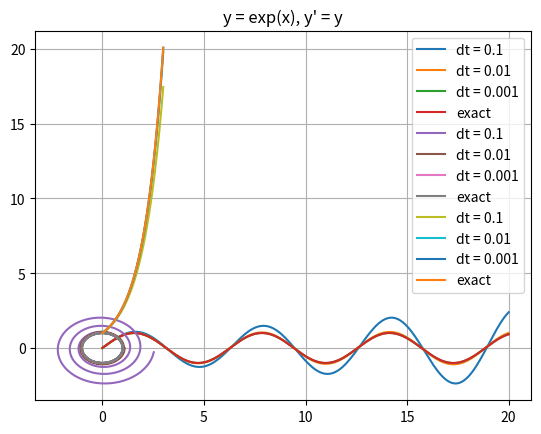
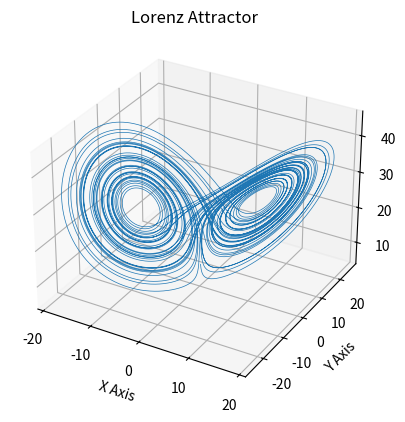

Source code (Python) for these figures, in order:
import numpy as np


def euler(x0, f, t0=0.0, dt=1e-3, n_steps=10_000):
    tx = np.hstack((t0, x0))
    traj = np.zeros((n_steps + 1, tx.shape[0]))
    traj[0] = tx
    traj[:, 0] = np.linspace(t0, t0 + n_steps * dt, n_steps + 1, endpoint=True)

    for i in range(n_steps):
        traj[i + 1, 1:] = traj[i, 1:] + np.array(f(*traj[i])) * dt

    return traj


if __name__ == '__main__':
    import matplotlib.pyplot as plt


    def f1(x, y, y_prime):
        # equation for y = sin(x)
        # y" = -y
        # general solution is y = A * sin(x) + B * cos(x)

        return y_prime, -y

    T = 20
    xs = np.linspace(0.0, T, 10_001)
    ys = np.sin(xs)

    for dt in (0.1, 0.01, 0.001):
        sol = euler((0, 1), f1, dt=dt, n_steps=int(np.rint(T / dt)))
        plt.plot(sol[:, 0], sol[:, 1], label=f"dt = {dt}")

    plt.plot(xs, ys, label="exact")
    plt.title('y = sin(x), y" = -y')
    plt.legend()
    plt.grid()
    plt.show()

    T = 6 * np.pi
    ts = np.linspace(0.0, T, 10_001)
    xs = np.cos(ts)
    ys = np.sin(ts)

    for dt in (0.1, 0.01, 0.001):
        sol = euler((0, 1), f1, dt=dt, n_steps=int(np.rint(T / dt)))
        plt.plot(sol[:, 2], sol[:, 1], label=f"dt = {dt}")

    plt.plot(xs, ys, label="exact")
    plt.title("(x, y) = (cos(t), sin(t)), (x', y') = (-y, x)")
    plt.legend()
    plt.grid()
    plt.show()


    def f2(x, y):
        # equation for y = exp(x)
        # y' = y
        # general solution is y = A * exp(x)

        return y

    T = 3
    xs = np.linspace(0.0, T, 1001)
    ys = np.exp(xs)

    for dt in (0.1, 0.01, 0.001):
        sol = euler(1, f2, dt=dt, n_steps=int(np.rint(T / dt)))
        plt.plot(sol[:, 0], sol[:, 1], label=f"dt = {dt}")

    plt.plot(xs, ys, label="exact")
    plt.title("y = exp(x), y' = y")
    plt.legend()
    plt.grid()
    plt.show()


    def f3(t, x, y, z, s=10, r=28, b=2.667):
        x_prime = s * (y - x)
        y_prime = r * x - y - x * z
        z_prime = x * y - b * z
        return x_prime, y_prime, z_prime

    sol = euler((0.1, 0.2, 10), f3, dt=0.001, n_steps=50_000)
    ax = plt.figure().add_subplot(projection='3d')

    ax.plot(sol[:, 1], sol[:, 2], sol[:, 3], lw=0.5)
    ax.set_xlabel("X Axis")
    ax.set_ylabel("Y Axis")
    ax.set_zlabel("Z Axis")
    ax.set_title("Lorenz Attractor")
    plt.show()
